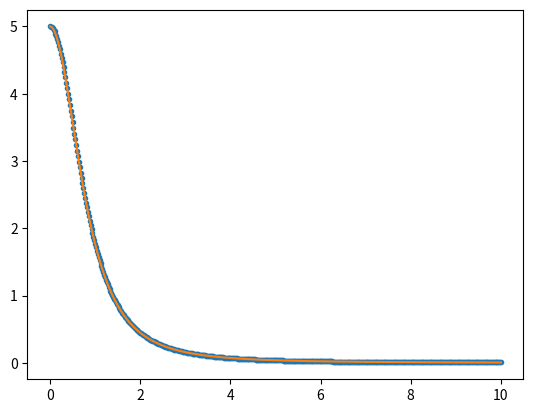

The matplotlib source for this figure:
import numpy as np
from tqdm import tqdm

'''

need some field example
will use Biot-Savart Law to solve magnetic fields from current sources

'''


# class to compute magnetic field B at a given point r using the Biot–Savart law
class WireField:
    def __init__(self, n):
        self.R = np.array([
            np.ones(n),
            np.ones(n),
            np.ones(n)]).T
        self.fourPi = np.pi * 4

        self.μ = 1  # magnetic constant
        self.I = 10  # current [amps]
        self.wire_length = n  # set the model up with a fine dL or high resolution
        self.t = np.linspace(0, 1, self.wire_length)  # parameterize
        self.dt = self.t[1] - self.t[0]  # dt

        # 3D wire, radius 1, lying in the XZ-plane and centered at the origin
        self.wire = np.array([np.cos(2 * np.pi * self.t), self.t * 0, np.sin(2 * np.pi * self.t)]).T

        # solve dS, I think you can wrap around the whole array since the loop smoothly closes on itself
        # I think you normally would have to drop the last of first value and len(dS) would equal wire_length-1
        self.ds_numerical = np.array([
            (np.roll(self.wire[:, 0], -1) - np.roll(self.wire[:, 0], 1)) / 2,
            (np.roll(self.wire[:, 1], -1) - np.roll(self.wire[:, 1], 1)) / 2,
            (np.roll(self.wire[:, 2], -1) - np.roll(self.wire[:, 2], 1)) / 2]).T

        # ## Normalized Tangent vector of wire (analytical)
        # ds_analytical = np.array([
        #     -2 * np.pi * np.sin(2 * np.pi * t),
        #     np.zeros(wire_length),
        #     2 * np.pi * np.cos(2 * np.pi * t)
        # ]).T
        # ds_analytical /= (wire_length - 1)

    def b(self, _r):
        # Set all elements of R to _r
        self.R *= 0
        self.R += 1
        self.R *= _r
        dL = self.ds_numerical
        r = self.wire - self.R  # vector from wire element to observation point
        rmag = np.linalg.norm(r, axis=1)  # Distance magnitude from wire to point
        # compute differential magnetic field contributions using Biot–Savart law
        dB = self.μ * self.I * np.cross(dL, r) / (self.fourPi * rmag[:, np.newaxis] ** 3)
        return np.sum(dB, axis=0)  # Sum contributions to get total B-field at point


def y_flux_volume(xspan=4, yspan=8, zspan=4, grid_size=40):
    # create 3D grid volume to store solved fields
    x = np.linspace(-xspan / 2, xspan / 2, grid_size)
    y = np.linspace(-yspan / 2, yspan / 2, grid_size)
    z = np.linspace(-zspan / 2, zspan / 2, grid_size)
    X, Y, Z = np.meshgrid(x, y, z, indexing='ij')
    Bx = np.zeros((grid_size, grid_size, grid_size))
    By = np.zeros((grid_size, grid_size, grid_size))
    Bz = np.zeros((grid_size, grid_size, grid_size))
    wfs = WireField(1000)

    # Fill grid using nested loops
    for i in tqdm(range(grid_size)):
        for j in range(grid_size):
            for k in range(grid_size):
                r = np.array([x[i], y[j], z[k]])
                B = wfs.b(r)
                Bx[i, j, k] = B[0]
                By[i, j, k] = B[1]
                Bz[i, j, k] = B[2]

    # Bmag = np.sqrt(Bx ** 2 + By ** 2 + Bz ** 2)
    # isosurface requires a scalar value at every (x, y, z) point in space.
    # Only the y-component of the magnetic field vector is the magnetic flux density in the y-direction (By).
    return X, Y, Z, np.abs(By)


if __name__ == "__main__":
    import matplotlib.pyplot as plt

    # there is an analytical solution the the magnetic field from a loop of wire down the y axis (x=0, z=0)
    # so check the model
    y_test = np.zeros(shape=(501, 3))
    y_test[:, 1] += np.linspace(0, 10, 501)
    sb = WireField(1000)
    y_vaules = np.array([sb.b(i) for i in tqdm(y_test)])


    def analyticalBWireLoop(_μ, _r, _i, _x):
        """
        :param _r: radius
        :param _i: current
        :param _x: values along line centered in the loop and parallel to its surface
        """
        return (_μ / 2) * _r ** 2 * _i / (_x ** 2 + _r ** 2) ** (3 / 2)


    plt.plot(np.linspace(0, 10, 501), y_vaules[:, 1], ".")
    plt.plot(np.linspace(0, 10, 501), analyticalBWireLoop(sb.μ, 1, sb.I, y_test[:, 1]))
    plt.show()
